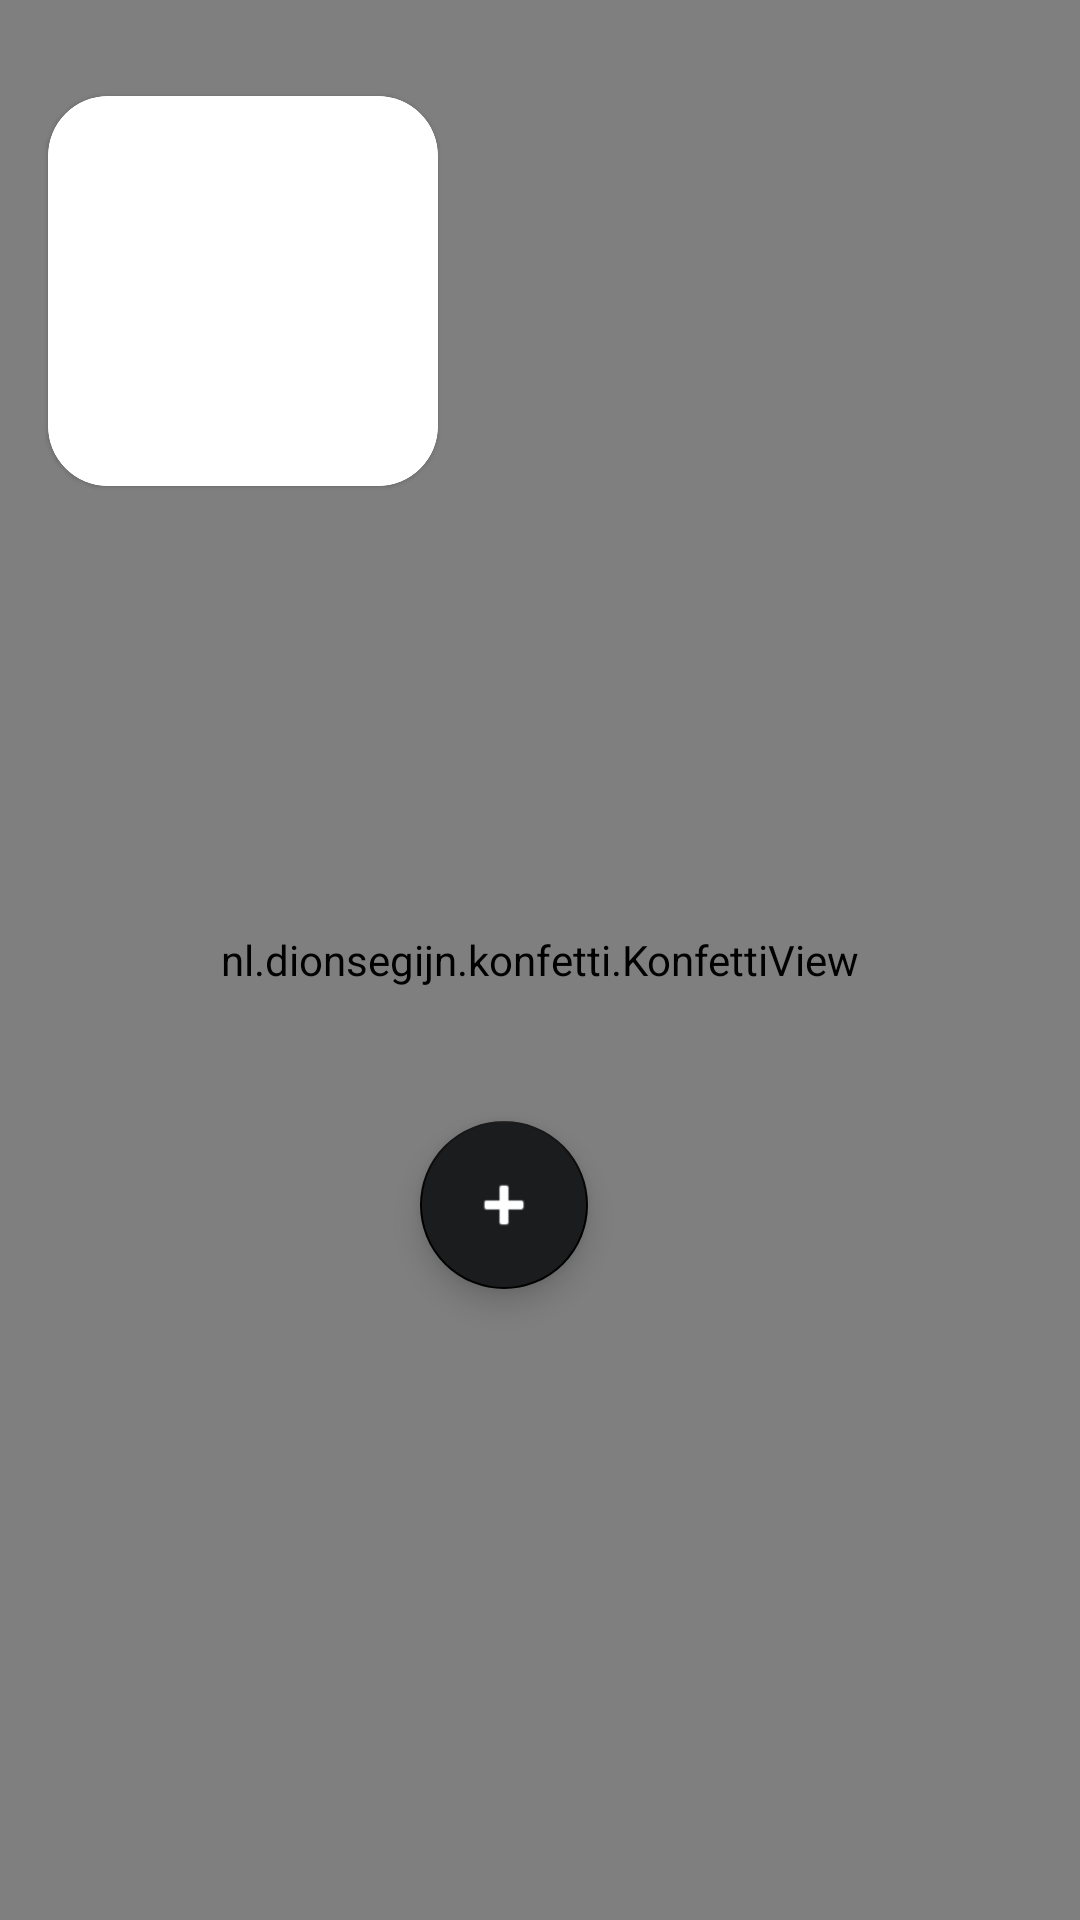

Layout XML and referenced resources for this Android screen:
<!-- AndroidManifest.xml: application theme Theme.AndroidImpact -->
<!-- res/layout/activity_recipe_addviewedit.xml -->
<?xml version="1.0" encoding="utf-8"?>
<androidx.constraintlayout.widget.ConstraintLayout xmlns:android="http://schemas.android.com/apk/res/android"
    android:id="@+id/recipe_layout"
    xmlns:app="http://schemas.android.com/apk/res-auto"
    xmlns:tools="http://schemas.android.com/tools"
    android:layout_width="match_parent"
    android:layout_height="match_parent"
    android:animateLayoutChanges="true"
    android:background="@color/background"
    tools:context=".activities.RecipeAddViewEditActivity">

    <com.google.android.material.card.MaterialCardView
        android:id="@+id/recipe_image_card"
        android:layout_width="130dp"
        android:layout_height="130dp"
        android:layout_marginStart="16dp"
        android:layout_marginTop="32dp"
        android:elevation="10dp"
        app:cardCornerRadius="20dp"
        app:layout_constraintStart_toStartOf="parent"
        app:layout_constraintTop_toTopOf="parent"
        app:strokeColor="@color/white"
        app:strokeWidth="1dp">

        <ImageView
            android:id="@+id/recipe_image"
            android:layout_width="match_parent"
            android:layout_height="match_parent"
            android:clickable="true"
            android:contentDescription="@string/recipe_title"
            android:focusable="true"
            android:onClick="addPhoto"
            android:scaleType="centerCrop"
            app:layout_constraintStart_toStartOf="parent"
            app:layout_constraintTop_toTopOf="parent"
            app:srcCompat="@drawable/ic_launcher_foreground" />
    </com.google.android.material.card.MaterialCardView>

    <com.google.android.material.textfield.TextInputLayout
        android:id="@+id/recipe_title_layout"
        android:layout_width="0dp"
        android:layout_height="wrap_content"
        android:layout_marginStart="16dp"
        android:layout_marginTop="32dp"
        android:layout_marginEnd="16dp"
        android:textColorHint="@color/purple_200"
        app:boxBackgroundColor="@color/background"
        app:counterEnabled="true"
        app:counterMaxLength="30"
        app:counterTextColor="@color/white"
        app:layout_constraintEnd_toEndOf="parent"
        app:layout_constraintStart_toEndOf="@+id/recipe_image_card"
        app:layout_constraintTop_toTopOf="parent">

        <EditText
            android:id="@+id/recipe_title"
            android:layout_width="match_parent"
            android:layout_height="50dp"
            android:ems="10"
            android:hint="@string/recipe_title"
            android:importantForAutofill="no"
            android:inputType="textPersonName"
            android:maxLength="30"
            android:textColor="@color/white"
            android:textSize="16sp"
            app:layout_constraintEnd_toEndOf="parent"
            app:layout_constraintTop_toTopOf="parent"
            tools:ignore="TouchTargetSizeCheck" />
    </com.google.android.material.textfield.TextInputLayout>

    <EditText
        android:id="@+id/recipe_prep"
        android:layout_width="0dp"
        android:layout_height="48dp"
        android:layout_marginTop="10dp"
        android:ems="10"
        android:maxLength="4"
        android:hint="@string/recipe_prep_time"
        android:importantForAutofill="no"
        android:inputType="number"
        android:textColor="@color/white"
        android:textColorHint="@color/purple_200"
        android:textSize="16sp"
        app:layout_constraintEnd_toEndOf="@+id/recipe_image_card"
        app:layout_constraintStart_toStartOf="@+id/recipe_image_card"
        app:layout_constraintTop_toBottomOf="@+id/recipe_image_card" />

    <EditText
        android:id="@+id/recipe_servings"
        android:layout_width="0dp"
        android:layout_height="48dp"
        android:layout_marginTop="16dp"
        android:ems="10"
        android:hint="@string/recipe_servings"
        android:maxLength="4"
        android:importantForAutofill="no"
        android:inputType="numberDecimal"
        android:textColor="@color/white"
        android:textColorHint="@color/purple_200"
        android:textSize="16sp"
        app:layout_constraintEnd_toEndOf="@+id/recipe_image_card"
        app:layout_constraintStart_toStartOf="@+id/recipe_image_card"
        app:layout_constraintTop_toBottomOf="@+id/recipe_prep" />

    <com.google.android.material.textfield.TextInputLayout
        android:id="@+id/recipe_comments_layout"
        android:layout_width="0dp"
        android:layout_height="0dp"
        android:layout_marginStart="16dp"
        android:layout_marginTop="16dp"
        android:layout_marginEnd="16dp"
        android:textColorHint="@color/purple_200"
        app:boxBackgroundColor="@color/background"
        app:counterEnabled="true"
        app:counterMaxLength="150"
        app:counterTextColor="@color/white"
        app:layout_constraintBottom_toBottomOf="@+id/recipe_servings"
        app:layout_constraintEnd_toEndOf="parent"
        app:layout_constraintHorizontal_bias="0.0"
        app:layout_constraintStart_toEndOf="@+id/recipe_image_card"
        app:layout_constraintTop_toBottomOf="@+id/recipe_title_layout"
        app:layout_constraintVertical_bias="0.0">

        <EditText
            android:id="@+id/recipe_comments"
            android:layout_width="fill_parent"
            android:layout_height="137dp"
            android:layout_marginEnd="0dp"
            android:ems="10"
            android:hint="@string/recipe_comments"
            android:importantForAutofill="no"
            android:inputType="textMultiLine"
            android:maxLength="150"
            android:textColor="@color/white"
            android:textSize="16sp" />
    </com.google.android.material.textfield.TextInputLayout>

    <androidx.recyclerview.widget.RecyclerView
        android:id="@+id/recipe_ingredients_list"
        android:layout_width="408dp"
        android:layout_height="200dp"
        android:layout_marginTop="12dp"
        android:minHeight="250dp"
        android:orientation="horizontal"
        app:layout_constraintEnd_toEndOf="parent"
        app:layout_constraintHorizontal_bias="1.0"
        app:layout_constraintStart_toStartOf="parent"
        app:layout_constraintTop_toBottomOf="@+id/add_ingredient" />

    <TextView
        android:id="@+id/recipe_ingredients_text"
        android:layout_width="wrap_content"
        android:layout_height="wrap_content"
        android:layout_marginTop="32dp"
        android:text="@string/recipe_ingredients"
        android:textColor="@color/purple_200"
        android:textSize="20sp"
        app:layout_constraintStart_toStartOf="@+id/recipe_image_card"
        app:layout_constraintTop_toBottomOf="@+id/recipe_category_spinner" />

    <com.google.android.material.floatingactionbutton.FloatingActionButton
        android:id="@+id/add_ingredient"
        android:layout_width="wrap_content"
        android:layout_height="wrap_content"
        android:layout_marginStart="24dp"
        android:backgroundTint="@color/background"
        android:clickable="true"
        android:contentDescription="@string/recipe_title"
        android:elevation="0dp"
        android:focusable="true"
        android:onClick="addIngredient"
        app:backgroundTint="@color/black"
        app:layout_constraintBottom_toBottomOf="@+id/recipe_ingredients_text"
        app:layout_constraintStart_toEndOf="@+id/recipe_ingredients_text"
        app:layout_constraintTop_toTopOf="@+id/recipe_ingredients_text"
        app:srcCompat="@android:drawable/ic_input_add"
        app:tint="@color/white" />

    <LinearLayout
        android:layout_width="wrap_content"
        android:layout_height="wrap_content"
        android:layout_marginBottom="32dp"
        android:orientation="horizontal"
        app:layout_constraintBottom_toBottomOf="@+id/confetti_view"
        app:layout_constraintEnd_toEndOf="parent"
        app:layout_constraintStart_toStartOf="parent">

        <Button
            android:id="@+id/cancel_button"
            android:layout_width="wrap_content"
            android:layout_height="wrap_content"
            android:backgroundTint="@color/cancel"
            android:onClick="cancel"
            android:text="@string/cancel"
            android:textColor="@color/white" />

        <Button
            android:id="@+id/confirm_button"
            android:layout_width="wrap_content"
            android:layout_height="wrap_content"
            android:layout_marginStart="72dp"
            android:backgroundTint="@color/confirm"
            android:onClick="confirm"
            android:text="@string/confirm"
            android:textColor="@color/white" />
    </LinearLayout>

    <TextView
        android:id="@+id/textView"
        android:layout_width="wrap_content"
        android:layout_height="wrap_content"
        android:text="@string/category"
        android:textColor="@color/purple_200"
        app:layout_constraintBottom_toBottomOf="@+id/recipe_category_spinner"
        app:layout_constraintEnd_toStartOf="@+id/recipe_category_spinner"
        app:layout_constraintStart_toStartOf="parent"
        app:layout_constraintTop_toTopOf="@+id/recipe_category_spinner" />

    <Spinner
        android:id="@+id/recipe_category_spinner"
        android:layout_width="200dp"
        android:layout_height="wrap_content"
        android:layout_marginTop="24dp"
        android:layout_marginEnd="24dp"
        android:minHeight="48dp"
        app:layout_constraintEnd_toStartOf="@+id/recipe_category_editbtn"
        app:layout_constraintTop_toBottomOf="@+id/recipe_servings" />

    <ImageButton
        android:id="@+id/recipe_category_editbtn"
        android:layout_width="0dp"
        android:layout_height="0dp"
        app:layout_constraintDimensionRatio="H,1:1"
        android:layout_marginEnd="32dp"
        android:onClick="editCategories"
        app:layout_constraintBottom_toBottomOf="@+id/recipe_category_spinner"
        app:layout_constraintEnd_toEndOf="parent"
        app:layout_constraintTop_toTopOf="@+id/recipe_category_spinner"
        app:srcCompat="@android:drawable/ic_menu_edit"
        android:background="@android:color/transparent"/>

    <nl.dionsegijn.konfetti.KonfettiView
        android:id="@+id/confetti_view"
        android:layout_width="match_parent"
        android:layout_height="match_parent" />

</androidx.constraintlayout.widget.ConstraintLayout>
<!-- resources referenced by this layout -->
<resources>
  <color name="background">#1A1C1D</color>
  <color name="black">#FF000000</color>
  <color name="cancel">#FF0000</color>
  <color name="confirm">#00FF00</color>
  <color name="purple_200">#FFBB86FC</color>
  <color name="white">#FFFFFFFF</color>
  <string name="cancel">Cancel</string>
  <string name="category">Category</string>
  <string name="confirm">Confirm</string>
  <string name="recipe_comments">Comments</string>
  <string name="recipe_ingredients">Ingredients</string>
  <string name="recipe_prep_time">Prep Time (min)</string>
  <string name="recipe_servings">Servings</string>
  <string name="recipe_title">Title</string>
  <style name="Theme.AndroidImpact" parent="Theme.MaterialComponents.DayNight.DarkActionBar">
          <item name="colorOnBackground">@color/background</item>
          
          <item name="colorPrimary">@color/purple_500</item>
          <item name="colorPrimaryVariant">@color/purple_700</item>
          <item name="colorOnPrimary">@color/background</item>
          
          <item name="colorSecondary">@color/teal_200</item>
          <item name="colorSecondaryVariant">@color/teal_700</item>
          <item name="colorOnSecondary">@color/black</item>
          
          <item name="android:statusBarColor">?attr/colorPrimaryVariant</item>
          
      </style>
  <color name="purple_500">#FF6200EE</color>
  <color name="purple_700">#FF3700B3</color>
  <color name="teal_200">#FF03DAC5</color>
  <color name="teal_700">#FF018786</color>
</resources>
